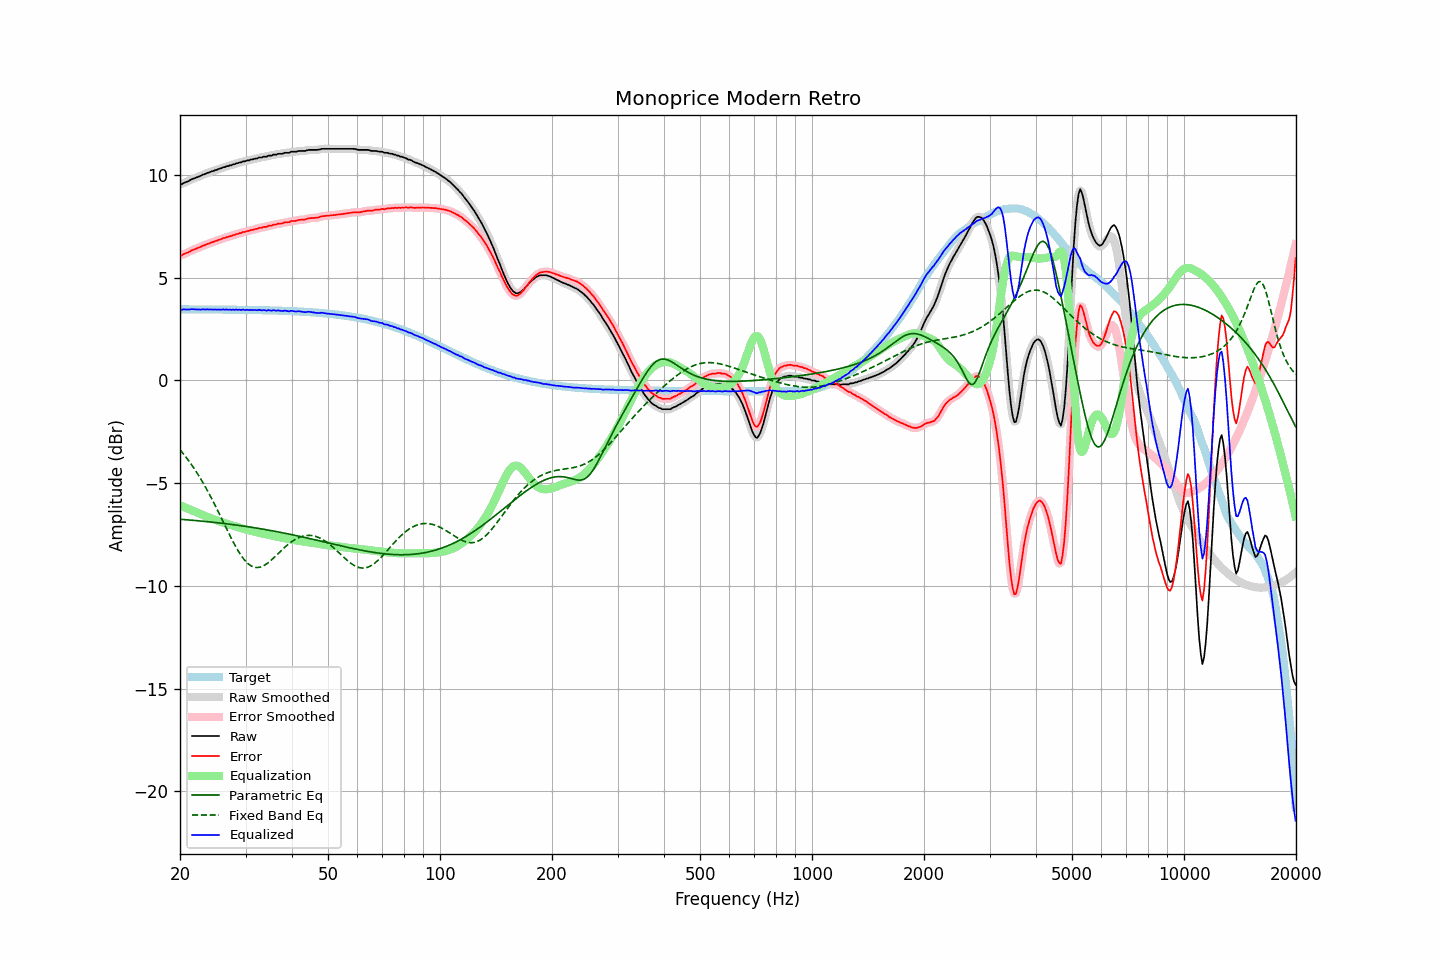

The table this chart was drawn from, first rows:
frequency, raw, error, smoothed, error_smoothed, equalization, parametric_eq, fixed_band_eq, equalized_raw, equalized_smoothed, target
20.00, 9.56, 6.10, 9.55, 6.09, -6.07, -6.75, -3.37, 3.49, 3.47, 3.46
20.20, 9.54, 6.08, 9.57, 6.11, -6.11, -6.76, -3.46, 3.43, 3.46, 3.46
20.40, 9.60, 6.14, 9.59, 6.13, -6.14, -6.77, -3.56, 3.46, 3.45, 3.46
20.61, 9.63, 6.17, 9.62, 6.16, -6.17, -6.77, -3.66, 3.46, 3.45, 3.46
20.81, 9.66, 6.20, 9.66, 6.20, -6.21, -6.78, -3.76, 3.45, 3.45, 3.46
21.02, 9.69, 6.23, 9.69, 6.24, -6.24, -6.78, -3.86, 3.45, 3.45, 3.46
21.23, 9.73, 6.27, 9.73, 6.27, -6.28, -6.79, -3.97, 3.45, 3.46, 3.46
21.44, 9.78, 6.32, 9.77, 6.31, -6.31, -6.80, -4.08, 3.47, 3.46, 3.46
21.66, 9.81, 6.35, 9.81, 6.35, -6.34, -6.80, -4.19, 3.47, 3.47, 3.46
21.87, 9.84, 6.38, 9.84, 6.38, -6.38, -6.81, -4.31, 3.46, 3.46, 3.46
22.09, 9.87, 6.41, 9.87, 6.41, -6.41, -6.82, -4.43, 3.46, 3.46, 3.46
22.31, 9.90, 6.44, 9.90, 6.44, -6.45, -6.83, -4.55, 3.45, 3.45, 3.46
22.54, 9.93, 6.47, 9.93, 6.48, -6.48, -6.83, -4.68, 3.45, 3.45, 3.46
22.76, 9.96, 6.50, 9.97, 6.51, -6.51, -6.84, -4.81, 3.45, 3.45, 3.46
22.99, 10.01, 6.55, 10.00, 6.54, -6.54, -6.85, -4.94, 3.47, 3.46, 3.46
23.22, 10.03, 6.57, 10.03, 6.58, -6.58, -6.86, -5.07, 3.45, 3.46, 3.46
23.45, 10.06, 6.61, 10.07, 6.61, -6.61, -6.86, -5.21, 3.45, 3.46, 3.45
23.69, 10.10, 6.65, 10.09, 6.64, -6.64, -6.87, -5.35, 3.46, 3.45, 3.45
23.92, 10.12, 6.67, 10.12, 6.67, -6.67, -6.88, -5.50, 3.45, 3.46, 3.45
24.16, 10.15, 6.70, 10.15, 6.70, -6.70, -6.89, -5.64, 3.45, 3.45, 3.45
24.40, 10.18, 6.73, 10.18, 6.73, -6.73, -6.89, -5.79, 3.45, 3.45, 3.45
24.65, 10.20, 6.75, 10.20, 6.75, -6.75, -6.90, -5.95, 3.45, 3.45, 3.45
24.89, 10.24, 6.79, 10.23, 6.78, -6.78, -6.91, -6.10, 3.46, 3.45, 3.45
25.14, 10.25, 6.80, 10.26, 6.81, -6.81, -6.92, -6.26, 3.44, 3.45, 3.45
25.39, 10.29, 6.84, 10.28, 6.83, -6.84, -6.93, -6.42, 3.45, 3.45, 3.45
25.65, 10.31, 6.86, 10.31, 6.86, -6.87, -6.94, -6.58, 3.44, 3.45, 3.45
25.91, 10.34, 6.89, 10.34, 6.89, -6.89, -6.95, -6.74, 3.45, 3.45, 3.45
26.16, 10.38, 6.93, 10.37, 6.92, -6.92, -6.96, -6.90, 3.46, 3.45, 3.45
26.43, 10.38, 6.93, 10.39, 6.95, -6.94, -6.97, -7.06, 3.44, 3.45, 3.45
26.69, 10.43, 6.98, 10.42, 6.97, -6.97, -6.98, -7.22, 3.46, 3.45, 3.45
26.96, 10.43, 6.98, 10.44, 6.99, -6.99, -6.99, -7.38, 3.44, 3.44, 3.45
27.23, 10.47, 7.02, 10.46, 7.02, -7.02, -7.00, -7.54, 3.45, 3.45, 3.44
27.50, 10.47, 7.03, 10.48, 7.04, -7.04, -7.01, -7.69, 3.43, 3.44, 3.44
27.77, 10.52, 7.08, 10.51, 7.07, -7.07, -7.02, -7.84, 3.45, 3.44, 3.44
28.05, 10.52, 7.08, 10.53, 7.09, -7.09, -7.03, -7.99, 3.43, 3.44, 3.44
28.33, 10.57, 7.13, 10.56, 7.12, -7.11, -7.04, -8.13, 3.46, 3.45, 3.44
28.62, 10.57, 7.13, 10.58, 7.14, -7.14, -7.05, -8.27, 3.43, 3.44, 3.44
28.90, 10.61, 7.17, 10.60, 7.16, -7.16, -7.06, -8.39, 3.45, 3.44, 3.44
29.19, 10.61, 7.17, 10.62, 7.18, -7.18, -7.07, -8.52, 3.43, 3.44, 3.44
29.48, 10.66, 7.22, 10.65, 7.21, -7.21, -7.08, -8.62, 3.45, 3.44, 3.44
29.78, 10.66, 7.22, 10.67, 7.23, -7.23, -7.09, -8.73, 3.43, 3.44, 3.44
30.08, 10.68, 7.24, 10.68, 7.25, -7.25, -7.10, -8.81, 3.43, 3.44, 3.43
30.38, 10.71, 7.28, 10.70, 7.27, -7.27, -7.11, -8.89, 3.44, 3.43, 3.43
30.68, 10.71, 7.28, 10.72, 7.29, -7.29, -7.13, -8.96, 3.42, 3.43, 3.43
30.99, 10.75, 7.32, 10.74, 7.31, -7.31, -7.14, -9.01, 3.44, 3.43, 3.43
31.30, 10.75, 7.32, 10.76, 7.33, -7.33, -7.15, -9.05, 3.42, 3.43, 3.43
31.61, 10.78, 7.35, 10.78, 7.35, -7.35, -7.16, -9.08, 3.43, 3.43, 3.43
31.93, 10.80, 7.37, 10.79, 7.37, -7.37, -7.18, -9.10, 3.43, 3.43, 3.43
32.24, 10.80, 7.38, 10.82, 7.39, -7.39, -7.19, -9.11, 3.41, 3.43, 3.42
32.57, 10.85, 7.43, 10.83, 7.41, -7.41, -7.20, -9.10, 3.44, 3.42, 3.42
32.89, 10.85, 7.43, 10.85, 7.43, -7.42, -7.21, -9.08, 3.43, 3.42, 3.42
33.22, 10.85, 7.43, 10.87, 7.45, -7.44, -7.23, -9.05, 3.41, 3.43, 3.42
33.55, 10.89, 7.47, 10.87, 7.45, -7.46, -7.24, -9.02, 3.43, 3.41, 3.42
33.89, 10.89, 7.47, 10.89, 7.47, -7.48, -7.25, -8.97, 3.41, 3.41, 3.42
34.23, 10.89, 7.48, 10.91, 7.50, -7.49, -7.27, -8.92, 3.40, 3.42, 3.41
34.57, 10.94, 7.53, 10.92, 7.51, -7.51, -7.28, -8.86, 3.43, 3.41, 3.41
34.92, 10.94, 7.53, 10.94, 7.53, -7.53, -7.30, -8.80, 3.41, 3.41, 3.41
35.27, 10.94, 7.53, 10.96, 7.55, -7.55, -7.31, -8.73, 3.39, 3.41, 3.41
35.62, 10.99, 7.58, 10.97, 7.56, -7.57, -7.32, -8.65, 3.42, 3.40, 3.41
35.97, 10.99, 7.59, 10.99, 7.59, -7.58, -7.34, -8.58, 3.41, 3.41, 3.40
... 635 more rows
